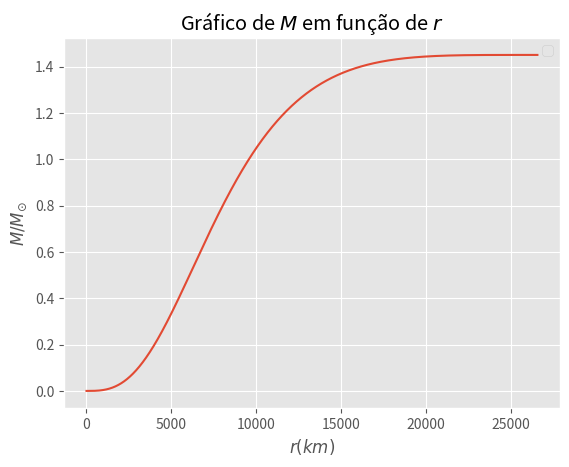

The matplotlib source for this figure:
# -*- coding: utf-8 -*-
"""Solução_da_TOV_com_npArray_e_valores_ajustados.ipynb

Automatically generated by Colaboratory.

Original file is located at
    https://colab.research.google.com/<link-removed>

$$
\begin{cases}
\dfrac{dP}{dr}=-\dfrac{G\rho(r)m(r)}{r^2}\left(1+\dfrac{P(r)}{\rho(r)\cdot c^2}\right)\left(1+\dfrac{4\pi r^3P(r)}{m(r)c^2}\right)\left(1-\dfrac{2Gm(r)}{c^2r}\right)^{-1}\\
\dfrac{dm}{dr}=4\pi\cdot \rho \cdot r^2\\
P=k\cdot \rho^{\gamma}
\end{cases}
$$

Derivando a terceira equação em função de $r$ encontramos
$$\dfrac{dP}{dr}=γk\rho^{γ-1}\cdot \dfrac{d\rho}{dr}$$

Aplicando na primeira equação alcançamos um novo sistema de equações diferenciais.

$$\begin{cases}
\dfrac{d\rho}{dr}=-\dfrac{G\cdot m\cdot \rho^{2-γ}}{γk\cdot r^2}\left(1+\dfrac{k\cdot \rho^{\gamma-1}}{c^2}\right)\left(1+\dfrac{4\pi r^3k\cdot \rho^{\gamma}}{m\cdot c^2}\right)\left(1-\dfrac{2Gm}{c^2r}\right)^{-1}\\
\dfrac{dm}{dr}=4\pi \cdot ρ⋅ r^2
\end{cases}$$

Para o caso da solução relativística da equação de estado encontramos $\gamma=4/3$.

Temos um sistema de equações diferenciais acopladas em função de $r$ dadas por:
$$\begin{cases}
m'=f_1(r,m,\rho)\\
\rho'=f_2(r,m,\rho)
\end{cases}$$

Definiremos algumas constantes físicas que serão utilizadas ao decorrer do programa.
"""

import numpy as np

# Constante de Planck reduzida
h = 1.055*(10**(-27))

# pi
pi = np.pi

# Velocidade da luz no vácuo
c = 29979245800

# Massa do elétron
me = 9.109*(10**(-28))

#massa do núcleon
## mn = 2.676*(10**(-26))
mn = 1.660538731e-24


#razão entre a massa atômica e o número atômico
eta = 2

# Constante universal da gravitação
G = 6.67*(10**(-8))

# Massa do sol
M_sun = 1.98892*(10**33)

# gamma
gamma = 4/3

"""O valor de $k$ depende das constantes físicas.
$$k=\dfrac{\hbar c}{12\pi^2}⋅\left(\dfrac{3\pi^2}{m_n\cdot \eta}\right)^{\frac{4}{3}}$$
"""

k = ((h*c)/(12*pi*pi))*((3*pi*pi)/(mn*eta))**(4/3)

"""Definindo algumas funções Auxiliares.
$$\textbf{aux}_1=1+\dfrac{k\cdot \rho^{\gamma-1}}{c^2}$$
"""

def aux1(r,m,rho):
    return 1.+(k*(rho**(gamma-1)))/(c**2)

"""$$\textbf{aux}_2=1+\dfrac{4\pi r^3k\cdot \rho^{\gamma}}{m\cdot c^2}$$"""

def aux2(r, m, rho):
    return 1.+(4*pi*(r**3)*k*(rho**gamma))/(m*c**2)

"""$$\textbf{aux}_3=\left(1-\dfrac{2Gm}{c^2r}\right)^{-1}$$"""

def aux3(r, m, rho):
    return (1-(2*G*m)/(r*c*c))**(-1)

"""Definindo as funções $f_1$ e $f_2$."""

def f1(r, y: np.array):
    return 4*pi*y[1]*r*r

def f2(r, y: np.array):
    return -(G*y[0]*(y[1]**(2-gamma)))/(gamma*k*(r**2))*aux1(r,y[0],y[1])*aux2(r,y[0],y[1])*aux3(r,y[0],y[1])

"""**Sistema de equações difierenciais**

Um sistema de equações diferenciais do tipo

$$\begin{cases}
y_1'=f_1(x, y_1, y_2, \ldots, y_n) \\
y_2'=f_2(x, y_1, y_2, \ldots, y_n) \\
\,\,\,\,\,\,\,\,\vdots \\
y_n'=f_n(x, y_1, y_2, \ldots, y_n)
\end{cases}$$

pode ser escrito resumidamente da forma

$$\textbf{y'}=\textbf{f}(x,\textbf{y})$$

Em que $x\in \mathbb{R}$ e

$$\textbf{y}=\left[
\begin{array}{ccc}
y_1\\
y_2\\
\vdots\\
y_n
\end{array}
\right]\,\,\,\,e\,\,\,\,
\textbf{f}(x,\textbf{y}) =\left[
\begin{array}{ccc}
f_1(x,\textbf{y})\\
f_2(x,\textbf{y})\\
\vdots\\
f_n(x,\textbf{y})
\end{array}
\right]
$$

São vetores em $\mathbb{R}^n$.

O métodode Runge-Kutta para esse sistema vetorial é

$$\textbf{y}_{n+1}=\textbf{y}_n+\dfrac{h}{6}(\textbf{k}_1+2\textbf{k}_2+2\textbf{k}_3+\textbf{k}_4)$$

Onde
$$\begin{cases}
\textbf{k}_1=\textbf{f}(x_n, \textbf{y}_n)\\
\textbf{k}_2=\textbf{f}\left(x_n +\dfrac{h}{2}, \textbf{y}_n+\dfrac{h}{2}\cdot \textbf{k}_1\right)\\
\textbf{k}_3=\textbf{f}\left(x_n +\dfrac{h}{2}, \textbf{y}_n+\dfrac{h}{2}\cdot \textbf{k}_2\right)\\
\textbf{k}_4=\textbf{f}(x_n +h, \textbf{y}_n+h\cdot \textbf{k}_3)
\end{cases}$$

Definiremos a tupla $f$ com os valores das duas funções.
"""

def f(r, array: np.array):
    return np.array([f1(r,array), f2(r,array)])

"""As condições iniciais do sistema serão definidas com as condições do núcleo da anã branca.

$$\begin{cases}
r_o=0.00000001\,m\\
m_o=0\\
\rho_o=2\cdot 10^{17}\,kg/m^3
\end{cases}$$

iremos analisar os valores de raio até $10000\,km$
"""

r = [0.0001]

### y=[(m_0, rho_0)]
y = [np.array([0.0001, 2*10**(9)])]

ini = r[0]
fim = 1000000000
n = 100000

"""Definindo o passo para $n$ intervalos."""

def H(ini, fim, n):
    return (fim-ini)/n

"""Definindo os 4 $k's$ do método de Range Kutta de 4ª ordem."""

def k1(r, y: np.array, h):
    return f(r,y)

def k2(r, y: np.array, h):
    k_aux = k1(r,y,h)
    return f(r+h/2,y + (h/2)*k_aux)

def k3(x, y, h):
    k_aux = k2(x,y,h)
    return f(x+h/2,y + (h/2)*k_aux)

def k4(x, y, h):
    k_aux = k3(x,y,h)
    return f(x+h, y + h*k_aux)

"""Preenchendo os valores dentro das listas e plotando o gráfico."""

import matplotlib.pyplot as plt

def RK_4(ini, fim, n):
    h = H(ini, fim, n)

    for i in range(n):
        r.append(r[i]+h)

        aux = (h/6)*(k1(r[i], y[i], h) + 2* k2(r[i], y[i], h) + 2*k3(r[i], y[i], h) + k4(r[i], y[i], h))
        aux0 = (h/6)*(k1(r[i],y[i],h)[0]+2*k2(r[i],y[i],h)[0]+2*k3(r[i],y[i],h)[0]+2*k4(r[i],y[i],h)[0])
        aux1 = (h/6)*(k1(r[i],y[i],h)[1]+2*k2(r[i],y[i],h)[1]+2*k3(r[i],y[i],h)[1]+2*k4(r[i],y[i],h)[1])

        y.append(y[i] + aux)

    massa = [m[0]/M_sun for m in y]

    plt.style.use('ggplot')
    fig, ax = plt.subplots()
    ax.plot([raio/10000 for raio in r], massa)

    ax.set_title('Gráfico de $M$ em função de $r$')
    ax.set_xlabel('$r(km)$')
    ax.set_ylabel('$M/M_{\odot}$')


    ax.legend()

    plt.show()

RK_4(ini, fim, n)